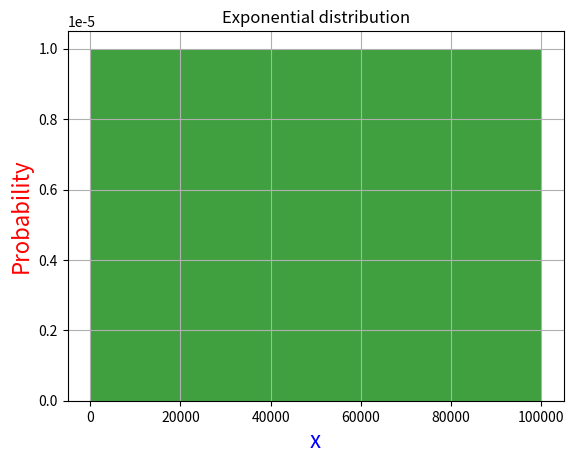

Python code for this plot:
#! /usr/bin/env python

import math
import numpy as np
import matplotlib.pyplot as plt
#################
# Random class
#################
# class that can generate random numbers
class Random:
    """A random number generator class"""

    # initialization method for Random class
    def __init__(self, seed = 5555):
        self.seed = seed
        self.m_v = np.uint64(4101842887655102017)
        self.m_w = np.uint64(1)
        self.m_u = np.uint64(1)
        
        self.m_u = np.uint64(self.seed) ^ self.m_v
        self.int64()
        self.m_v = self.m_u
        self.int64()
        self.m_w = self.m_v
        self.int64()

    # function returns a random 64 bit integer
    def int64(self):
        with np.errstate(over='ignore'):
            self.m_u = np.uint64(self.m_u * np.uint64(2862933555777941757) + np.uint64(7046029254386353087))
        self.m_v ^= self.m_v >> np.uint64(17)
        self.m_v ^= self.m_v << np.uint64(31)
        self.m_v ^= self.m_v >> np.uint64(8)
        self.m_w = np.uint64(np.uint64(4294957665)*(self.m_w & np.uint64(0xffffffff))) + np.uint64((self.m_w >> np.uint64(32)))
        x = np.uint64(self.m_u ^ (self.m_u << np.uint64(21)))
        x ^= x >> np.uint64(35)
        x ^= x << np.uint64(4)
        with np.errstate(over='ignore'):
            return (x + self.m_v)^self.m_w

    # function returns a random floating point number between (0, 1) (uniform)
    def rand(self):
        return 5.42101086242752217E-20 * self.int64()

    # function returns a random double (0 to infty) according to an exponential distribution
    def Exponential(self, beta=1.):
      # make sure beta is consistent with an exponential
      if beta <= 0.:
        beta = 1.

      R = self.rand();

      while R <= 0.:
        R = self.rand()

      X = -math.log(R)/beta

      return x



#loop Rayleigh through an empty array to create distribution
random = Random()
n=100000
a = []
for x in range(0,n):
   a.append(random.Exponential())

#plot array
n, bins, patches = plt.hist(a, 50, density=True, facecolor='g', alpha=0.75)
plt.xlabel('x', fontsize = 16, color = "blue")
plt.ylabel('Probability', fontsize = 16, color = "red")
plt.title('Exponential distribution')
plt.grid(True)

plt.show()
